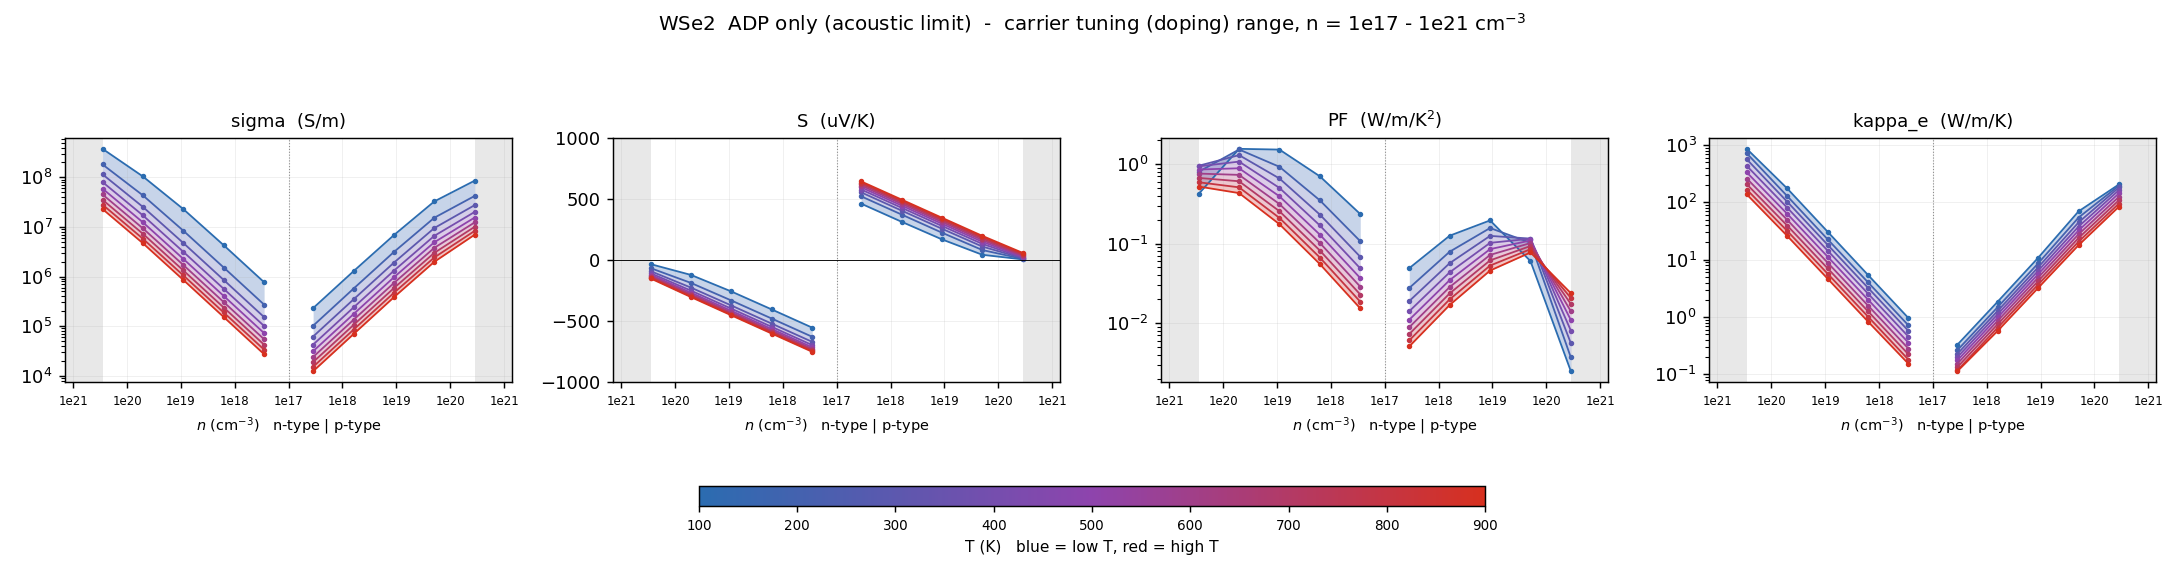

Source data for this figure (header and first rows):
# dataset=ADP_only  label=ADP only (acou…
T_K, type, n_cell_cm-3, n_2D_cm-2, carriers_per_atom, in_interpret_range, sigma_S/m, S_uV/K, PF_W/mK2, kappa_e_W/mK, mu_cm2/Vs, flag
100, n, -2.85152e+20, 1e+14, 0.03089, NO, 3.76803e+08, -33.43, 0.4211, 859.5, 16822, 
100, n, -5.07081e+19, 1.77828e+13, 0.005494, yes, 1.04395e+08, -121.9, 1.55, 175.4, 26208, 
100, n, -9.01731e+18, 3.16228e+12, 0.0009769, yes, 2.29394e+07, -257.1, 1.517, 30.89, 32384, 
100, n, -1.60353e+18, 5.62342e+11, 0.0001737, yes, 4.28383e+06, -404.1, 0.6994, 5.439, 34008, 
100, n, -2.85152e+17, 1e+11, 3.08938e-05, yes, 768695, -552.6, 0.2347, 0.9651, 34317, 
100, p, 2.85152e+17, 1e+11, 3.08938e-05, yes, 230918, 460.6, 0.04899, 0.3289, 10309, 
100, p, 1.60353e+18, 5.62342e+11, 0.0001737, yes, 1.28089e+06, 312.8, 0.1254, 1.86, 10169, 
100, p, 9.01731e+18, 3.16228e+12, 0.0009769, yes, 6.85731e+06, 168.7, 0.1951, 10.81, 9681, 
100, p, 5.07081e+19, 1.77828e+13, 0.005494, yes, 3.27696e+07, 42.84, 0.06014, 69.73, 8227, 
100, p, 2.85152e+20, 1e+14, 0.03089, NO, 8.60347e+07, 5.367, 0.002478, 205.7, 3841, 
200, n, -2.85152e+20, 1e+14, 0.03089, NO, 1.82389e+08, -66.14, 0.7978, 715.4, 8142, 
200, n, -5.07081e+19, 1.77828e+13, 0.005494, yes, 4.33481e+07, -187.3, 1.521, 129.2, 10882, 
200, n, -9.01731e+18, 3.16228e+12, 0.0009769, yes, 8.41331e+06, -330.8, 0.9209, 22.79, 11877, 
200, n, -1.60353e+18, 5.62342e+11, 0.0001737, yes, 1.52273e+06, -478.7, 0.349, 4.045, 12089, 
200, n, -2.85152e+17, 1e+11, 3.08938e-05, yes, 271655, -627.4, 0.1069, 0.719, 12127, 
200, p, 2.85152e+17, 1e+11, 3.08938e-05, yes, 101847, 520.6, 0.02761, 0.2641, 4547, 
200, p, 1.60353e+18, 5.62342e+11, 0.0001737, yes, 570164, 371.9, 0.07886, 1.493, 4526, 
200, p, 9.01731e+18, 3.16228e+12, 0.0009769, yes, 3.13101e+06, 223.6, 0.1565, 8.64, 4420, 
200, p, 5.07081e+19, 1.77828e+13, 0.005494, yes, 1.53529e+07, 81.62, 0.1023, 54.36, 3854, 
200, p, 2.85152e+20, 1e+14, 0.03089, NO, 4.22666e+07, 9.35, 0.003695, 196.1, 1887, 
300, n, -2.85152e+20, 1e+14, 0.03089, NO, 1.15329e+08, -90.75, 0.9499, 563.7, 5149, 
300, n, -5.07081e+19, 1.77828e+13, 0.005494, yes, 2.53786e+07, -225.7, 1.292, 103, 6371, 
300, n, -9.01731e+18, 3.16228e+12, 0.0009769, yes, 4.7536e+06, -371.8, 0.6571, 18.27, 6711, 
300, n, -1.60353e+18, 5.62342e+11, 0.0001737, yes, 853763, -520.1, 0.231, 3.247, 6778, 
300, n, -2.85152e+17, 1e+11, 3.08938e-05, yes, 152095, -668.9, 0.06804, 0.5774, 6790, 
300, p, 2.85152e+17, 1e+11, 3.08938e-05, yes, 61754, 553.2, 0.0189, 0.2279, 2757, 
300, p, 1.60353e+18, 5.62342e+11, 0.0001737, yes, 346045, 404.4, 0.05659, 1.286, 2747, 
300, p, 9.01731e+18, 3.16228e+12, 0.0009769, yes, 1.90768e+06, 255.7, 0.1247, 7.374, 2693, 
300, p, 5.07081e+19, 1.77828e+13, 0.005494, yes, 9.51232e+06, 110.1, 0.1153, 44.74, 2388, 
300, p, 2.85152e+20, 1e+14, 0.03089, NO, 2.7576e+07, 14.22, 0.005579, 182, 1231, 
400, n, -2.85152e+20, 1e+14, 0.03089, NO, 8.06053e+07, -107.6, 0.9333, 432.9, 3598, 
400, n, -5.07081e+19, 1.77828e+13, 0.005494, yes, 1.71079e+07, -250.3, 1.071, 81.08, 4295, 
400, n, -9.01731e+18, 3.16228e+12, 0.0009769, yes, 3.15843e+06, -397.8, 0.4997, 14.47, 4459, 
400, n, -1.60353e+18, 5.62342e+11, 0.0001737, yes, 565578, -546.3, 0.1688, 2.574, 4490, 
400, n, -2.85152e+17, 1e+11, 3.08938e-05, yes, 100701, -695.1, 0.04866, 0.4578, 4496, 
400, p, 2.85152e+17, 1e+11, 3.08938e-05, yes, 42410, 576.2, 0.01408, 0.1999, 1893, 
400, p, 1.60353e+18, 5.62342e+11, 0.0001737, yes, 237731, 427.4, 0.04342, 1.127, 1887, 
400, p, 9.01731e+18, 3.16228e+12, 0.0009769, yes, 1.31279e+06, 278.6, 0.1019, 6.417, 1853, 
400, p, 5.07081e+19, 1.77828e+13, 0.005494, yes, 6.62192e+06, 131.8, 0.115, 37.89, 1662, 
400, p, 2.85152e+20, 1e+14, 0.03089, NO, 2.01075e+07, 19.99, 0.008033, 163.6, 897.7, 
500, n, -2.85152e+20, 1e+14, 0.03089, NO, 5.93689e+07, -119.8, 0.8519, 333.5, 2650, 
500, n, -5.07081e+19, 1.77828e+13, 0.005494, yes, 1.23884e+07, -266.9, 0.8828, 63.31, 3110, 
500, n, -9.01731e+18, 3.16228e+12, 0.0009769, yes, 2.27195e+06, -415.3, 0.3918, 11.34, 3207, 
500, n, -1.60353e+18, 5.62342e+11, 0.0001737, yes, 406289, -564, 0.1292, 2.02, 3225, 
500, n, -2.85152e+17, 1e+11, 3.08938e-05, yes, 72322, -712.8, 0.03675, 0.3592, 3229, 
500, p, 2.85152e+17, 1e+11, 3.08938e-05, yes, 31174, 594.1, 0.011, 0.1755, 1392, 
500, p, 1.60353e+18, 5.62342e+11, 0.0001737, yes, 174779, 445.3, 0.03466, 0.9883, 1388, 
500, p, 9.01731e+18, 3.16228e+12, 0.0009769, yes, 966267, 296.5, 0.08495, 5.602, 1364, 
500, p, 5.07081e+19, 1.77828e+13, 0.005494, yes, 4.91482e+06, 149.1, 0.1093, 32.42, 1234, 
500, p, 2.85152e+20, 1e+14, 0.03089, NO, 1.55161e+07, 26.52, 0.01091, 143.8, 692.7, 
600, n, -2.85152e+20, 1e+14, 0.03089, NO, 4.52564e+07, -129.4, 0.7573, 260.7, 2020, 
600, n, -5.07081e+19, 1.77828e+13, 0.005494, yes, 9.36148e+06, -279.1, 0.7291, 49.72, 2350, 
600, n, -9.01731e+18, 3.16228e+12, 0.0009769, yes, 1.71118e+06, -427.9, 0.3133, 8.926, 2416, 
600, n, -1.60353e+18, 5.62342e+11, 0.0001737, yes, 305803, -576.7, 0.1017, 1.59, 2428, 
600, n, -2.85152e+17, 1e+11, 3.08938e-05, yes, 54428, -725.5, 0.02865, 0.2828, 2430, 
600, p, 2.85152e+17, 1e+11, 3.08938e-05, yes, 23899, 608.8, 0.008859, 0.1535, 1067, 
600, p, 1.60353e+18, 5.62342e+11, 0.0001737, yes, 134009, 460, 0.02836, 0.8642, 1064, 
600, p, 9.01731e+18, 3.16228e+12, 0.0009769, yes, 741511, 311.2, 0.07183, 4.882, 1047, 
600, p, 5.07081e+19, 1.77828e+13, 0.005494, yes, 3.79495e+06, 163.5, 0.1014, 27.81, 952.7, 
... 31 more rows
